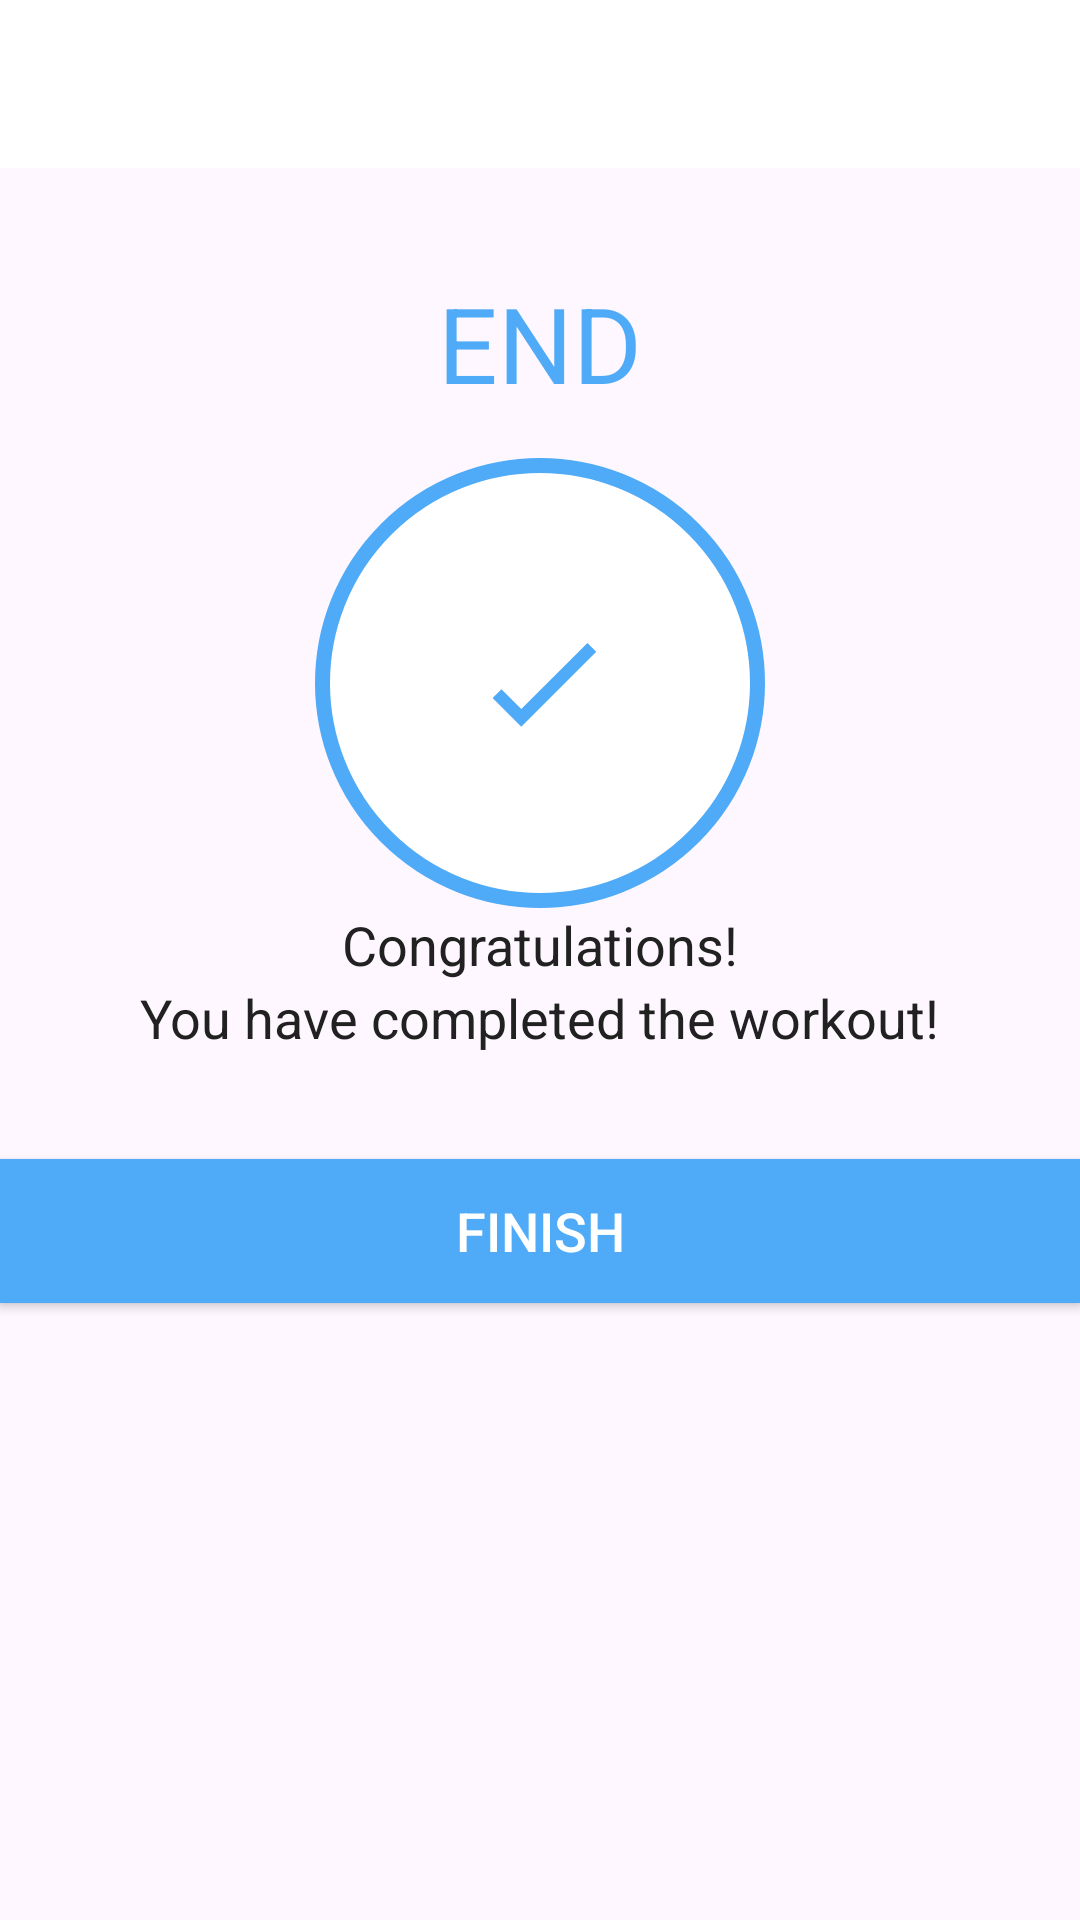

Here is an Android app screen rendered from its layout file. Give the layout XML and the strings, colors and styles it references.
<!-- AndroidManifest.xml: application theme Theme.WorkoutApp -->
<!-- res/layout/activity_finish.xml -->
<?xml version="1.0" encoding="utf-8"?>
<LinearLayout xmlns:android="http://schemas.android.com/apk/res/android"
    xmlns:app="http://schemas.android.com/apk/res-auto"
    xmlns:tools="http://schemas.android.com/tools"
    android:layout_width="match_parent"
    android:layout_height="match_parent"
    android:gravity="center_horizontal"
    android:orientation="vertical"
    tools:context=".FinishActivity">

    <androidx.appcompat.widget.Toolbar
        android:id="@+id/toolbar_finish_activity"
        android:layout_width="match_parent"
        android:layout_height="?android:attr/actionBarSize"
        android:background="#FFFFFF" />

    <TextView
        android:id="@+id/tvEnd"
        android:layout_width="wrap_content"
        android:layout_height="wrap_content"
        android:layout_marginTop="35dp"
        android:text="END"
        android:textColor="@color/colorAccent"
        android:textSize="35sp"/>

    <LinearLayout
        android:layout_width="150dp"
        android:layout_height="150dp"
        android:layout_gravity="center"
        android:layout_marginTop="15dp"
        android:background="@drawable/item_circular_color_accent_border"
        android:gravity="center">

    <ImageView
        android:layout_width="50dp"
        android:layout_height="50dp"
        android:contentDescription="start image"
        android:src="@drawable/ic_action_done"/>
    </LinearLayout>

    <TextView
        android:layout_width="wrap_content"
        android:layout_height="wrap_content"
        android:text="Congratulations!"
        android:textColor="#212121"
        android:textSize="18sp" />

    <TextView
        android:layout_width="wrap_content"
        android:layout_height="wrap_content"
        android:text="You have completed the workout!"
        android:textColor="#212121"
        android:textSize="18sp" />

    <Button
        android:id="@+id/btnFinish"
        android:layout_width="match_parent"
        android:layout_height="wrap_content"
        android:layout_gravity="bottom"
        android:layout_marginTop="35dp"
        android:background="@color/colorAccent"
        android:text="FINISH"
        android:textColor="#FFFFFF"
        android:textSize="18sp"/>


</LinearLayout>
<!-- resources referenced by this layout -->
<resources>
  <color name="colorAccent">#4FABF7</color>
  <!-- drawable ic_action_done (drawable) -->
  <?xml version="1.0" encoding="utf-8"?>
  <vector xmlns:android="http://schemas.android.com/apk/res/android"
          android:width="24dp"
          android:height="24dp"
          android:viewportWidth="24.0"
          android:viewportHeight="24.0">
  
          <path
              android:fillColor="@color/colorAccent"
              android:pathData="M9,16.17L5.83,13l-1.42,1.41L9,19 21,7l-1.41,-1.41L9,16.17z"/>
  </vector>
  <!-- drawable item_circular_color_accent_border (drawable) -->
  <?xml version="1.0" encoding="utf-8"?>
  <shape xmlns:android="http://schemas.android.com/apk/res/android"
      android:shape="oval">
      <stroke
          android:width="5dp"
          android:color="@color/colorAccent"/>
      <solid android:color="@color/white" />
  
  
  </shape>
  <style name="Theme.WorkoutApp" parent="Base.Theme.WorkoutApp" />
  <color name="white">#FFFFFFFF</color>
  <style name="Base.Theme.WorkoutApp" parent="Theme.Material3.DayNight.NoActionBar">
          
          
      </style>
</resources>
